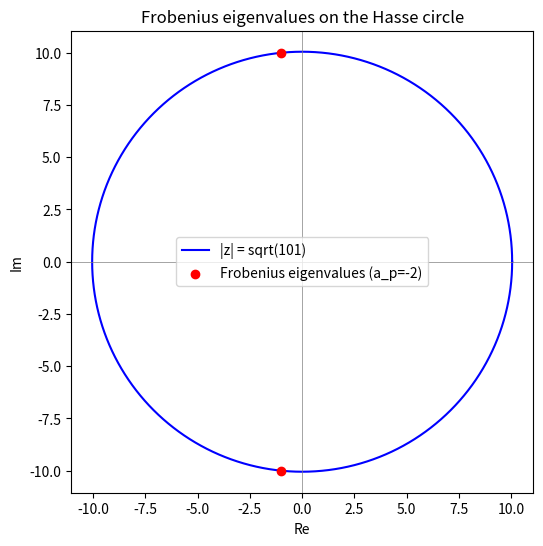

Write Python code to recreate this figure.
"""Visualize Frobenius eigenvalues on the Hasse circle |z| = sqrt(p)."""
import cmath, math
import matplotlib.pyplot as plt

def count_points_Fp(a: int, b: int, p: int) -> int:
    squares = {(y * y) % p for y in range(p)}
    count = 1
    for x in range(p):
        rhs = (x * x * x + a * x + b) % p
        count += 1 if rhs == 0 else (2 if rhs in squares else 0)
    return count

a, b, p = -1, 0, 101
ap = p + 1 - count_points_Fp(a, b, p)
disc = cmath.sqrt(ap * ap - 4 * p)
alpha, beta = (ap + disc) / 2, (ap - disc) / 2

theta = [i * 2 * math.pi / 400 for i in range(401)]
plt.figure(figsize=(6, 6))
plt.plot([math.sqrt(p) * math.cos(t) for t in theta],
         [math.sqrt(p) * math.sin(t) for t in theta], 'b-', label=f'|z| = sqrt({p})')
plt.scatter([alpha.real, beta.real], [alpha.imag, beta.imag],
            color='red', zorder=5, label=f'Frobenius eigenvalues (a_p={ap})')
plt.axhline(0, color='gray', lw=0.5); plt.axvline(0, color='gray', lw=0.5)
plt.gca().set_aspect('equal'); plt.legend(); plt.title('Frobenius eigenvalues on the Hasse circle')
plt.xlabel('Re'); plt.ylabel('Im')
plt.savefig('hasse_circle.png', dpi=150)
print('wrote hasse_circle.png')
